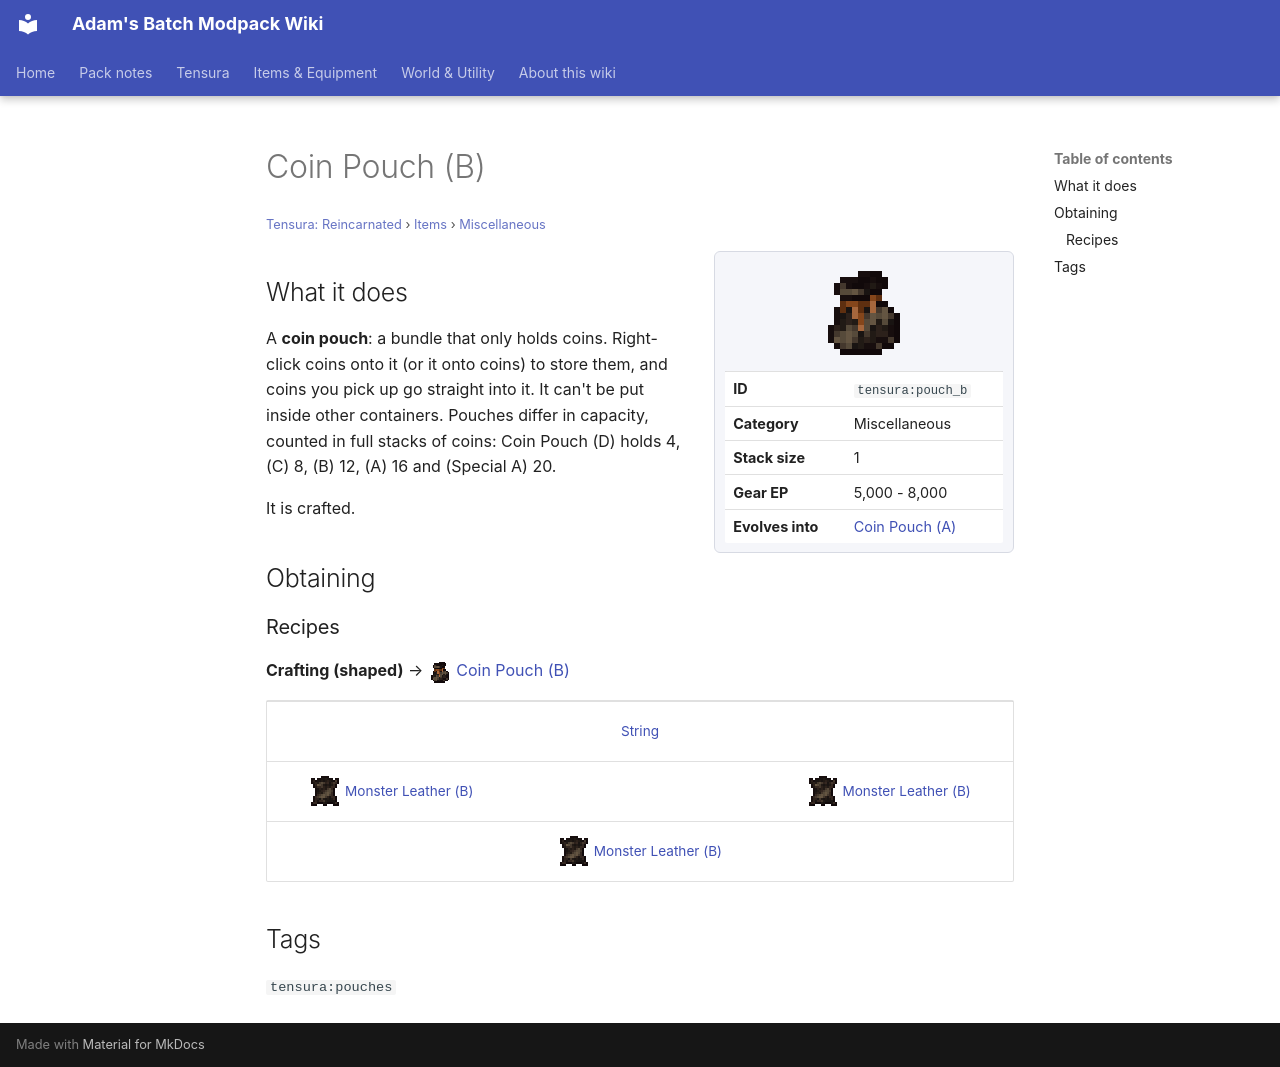

repository: Proteus-Nell/Adams-Batch-MC-Modpack-Wiki · page: tensura-reincarnated/items/miscellaneous/pouch-b/index.html · generator: mkdocs

# Coin Pouch (B)

<small>[Tensura: Reincarnated](../../index.md) &rsaquo; [Items](../index.md) &rsaquo; [Miscellaneous](index.md)</small>

<div class="infobox" markdown>

![Coin Pouch (B)](../../../assets/icons/tensura/item/pouch_b.png)

| | |
|---|---|
| **ID** | `tensura:pouch_b` |
| **Category** | Miscellaneous |
| **Stack size** | 1 |
| **Gear EP** | 5,000 - 8,000 |
| **Evolves into** | [Coin Pouch (A)](pouch-a.md) |

</div>

## What it does

A **coin pouch**: a bundle that only holds coins. Right-click coins onto it (or it onto coins) to store them, and coins you pick up go straight into it. It can't be put inside other containers. Pouches differ in capacity, counted in full stacks of coins: Coin Pouch (D) holds 4, (C) 8, (B) 12, (A) 16 and (Special A) 20.

It is crafted.

## Obtaining

### Recipes

**Crafting (shaped)** &rarr; ![](../../../assets/icons/tensura/item/pouch_b.png) [Coin Pouch (B)](pouch-b.md)

<div class="recipe" markdown>

| | | |
|---|---|---|
|   |  [String](https://minecraft.wiki/w/String) |   |
| ![](../../../assets/icons/tensura/item/monster_leather_b.png) [Monster Leather (B)](monster-leather-b.md) |   | ![](../../../assets/icons/tensura/item/monster_leather_b.png) [Monster Leather (B)](monster-leather-b.md) |
|   | ![](../../../assets/icons/tensura/item/monster_leather_b.png) [Monster Leather (B)](monster-leather-b.md) |   |

</div>

## Tags

`tensura:pouches`
